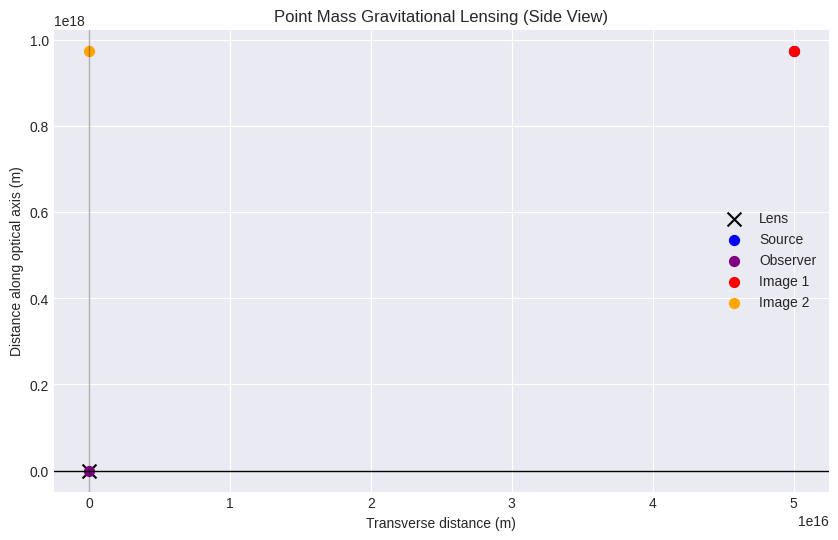

Reproduce this figure in Python.
import numpy as np 
import matplotlib.pyplot as plt


# Constants
G = 6.67430e-11
M = 1.989e30  # 1 solar mass
c = 3e8
dl = 5e11
ds = 9.75e17
dls = ds - dl

# Source position (side view coordinates)
xs = 5e16
ys = ds

def approx_theta(beta, theta_e):
    return (beta + np.sqrt(beta**2 + 4*theta_e**2))/2, (beta - np.sqrt(beta**2 + 4*theta_e**2))/2

# Einstein angle
theta_e = np.sqrt((4*G*M/c**2) * (dls/(dl*ds)))

beta = xs / ys
out1, out2 = approx_theta(beta, theta_e)

# Image positions
x1 = out1 * ys
x2 = out2 * ys

plt.style.use('seaborn-v0_8-darkgrid')
plt.figure(figsize=(10, 6))

plt.scatter(0, 0, s=100, color='black', marker='x', label='Lens')
plt.scatter(xs, ys, s=50, color='blue', label='Source')
plt.scatter(0, -dl, s=50, color='purple', label='Observer')
plt.scatter(x1, ys, s=50, color='red', label='Image 1')
plt.scatter(x2, ys, s=50, color='orange', label='Image 2')

plt.axhline(0, color='black', lw=1)
plt.axvline(0, color='black', lw=1, alpha=0.3)

plt.xlabel('Transverse distance (m)')
plt.ylabel('Distance along optical axis (m)')
plt.title('Point Mass Gravitational Lensing (Side View)')
plt.legend()
plt.grid(True)
plt.show()
